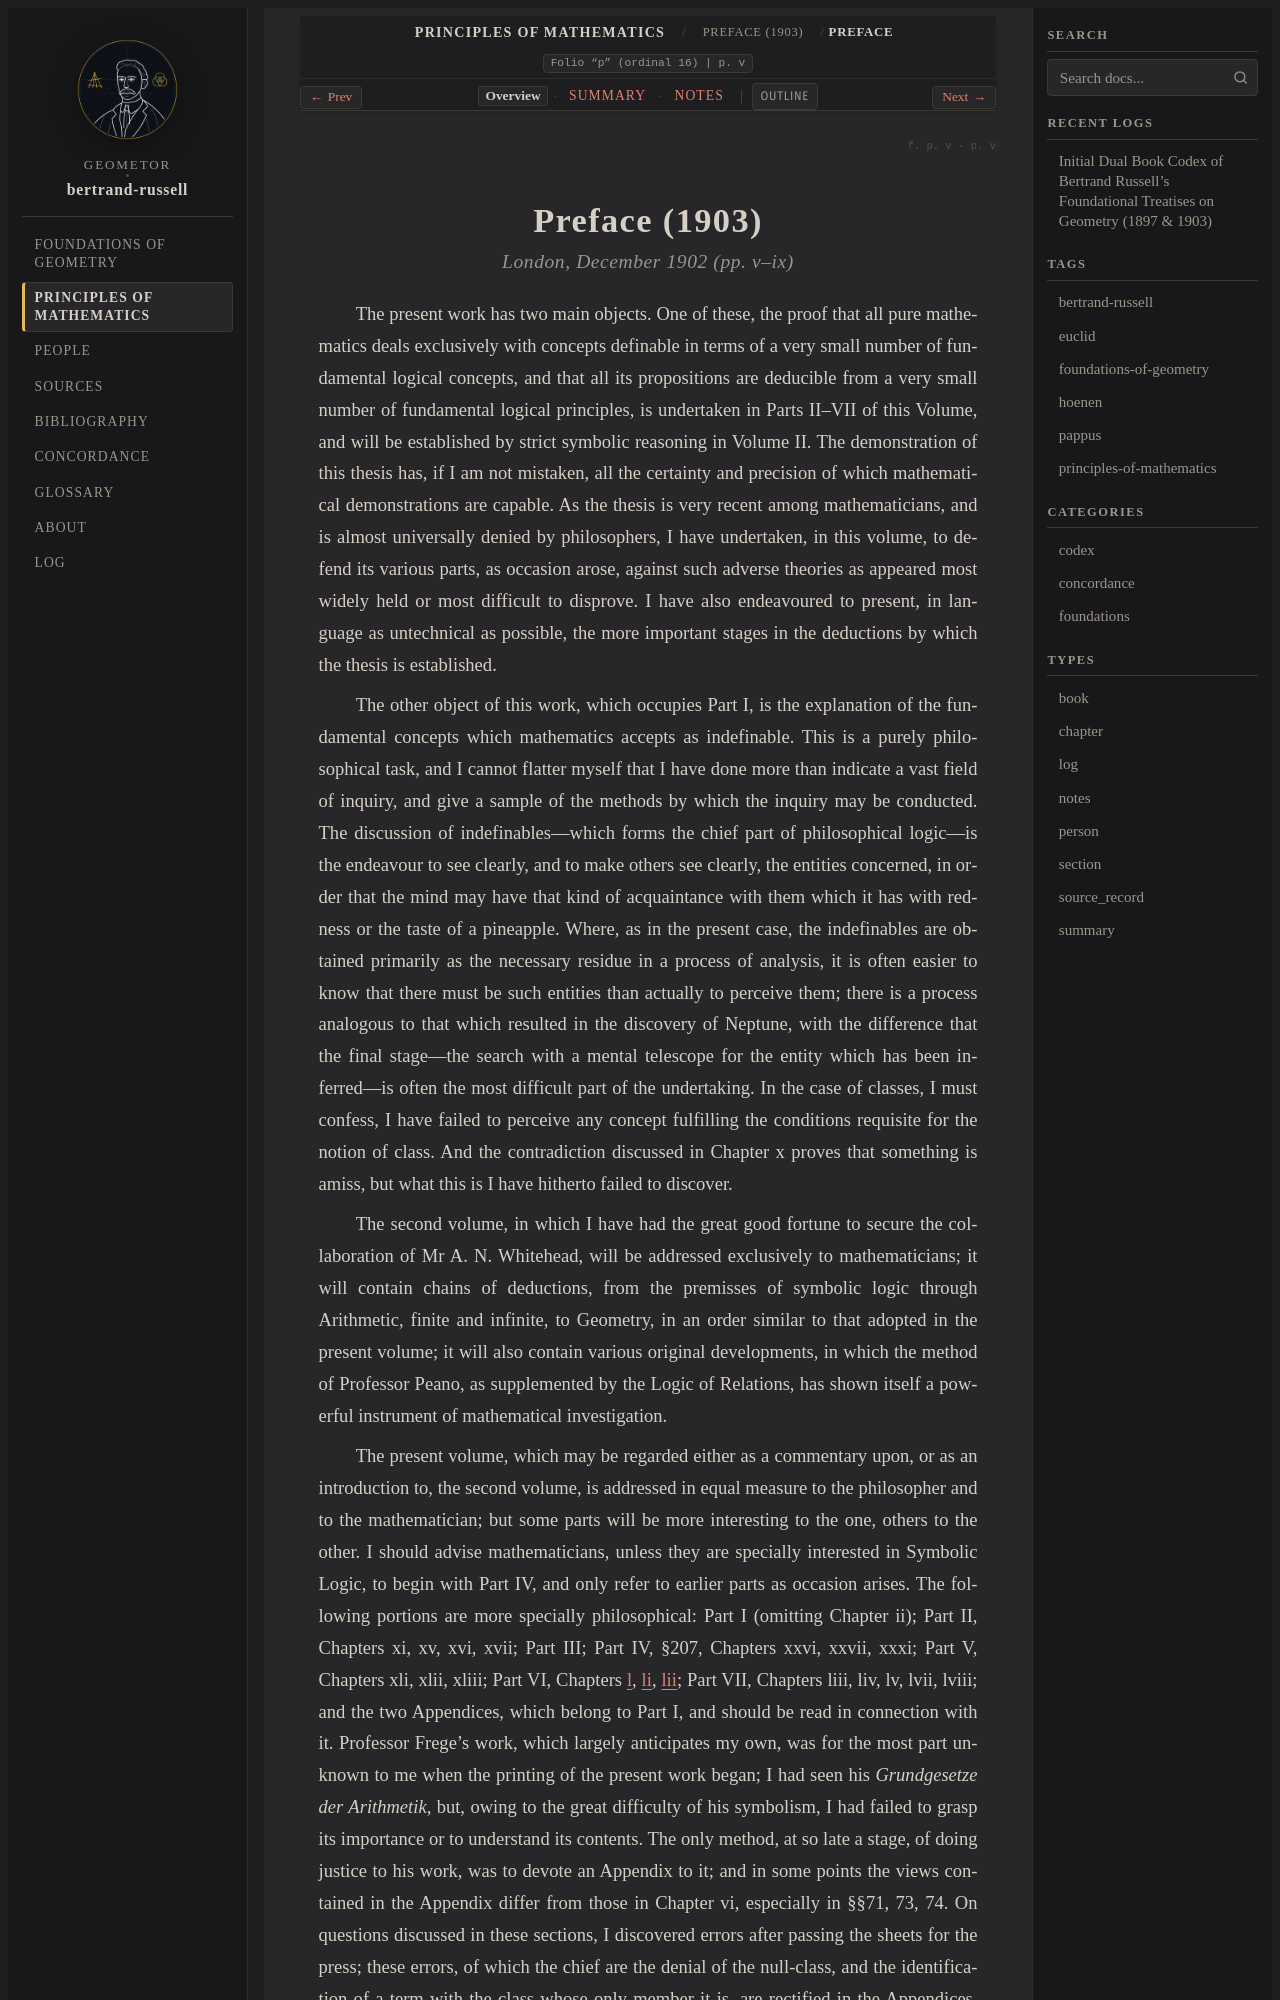

repository: geometor/bertrand-russell · page: principles_of_mathematics/preface/sec_01/index.html · generator: sphinx

:layout: book
:type: section
:order: 1
:canonical_id: Preface
:folio: p. v
:page: v
:title: Preface (1903)

.. _pom-preface:
.. _pom-preface-en:
.. _pom-preface-sec_01-en:

.. folio:: p. v
   :page: v
